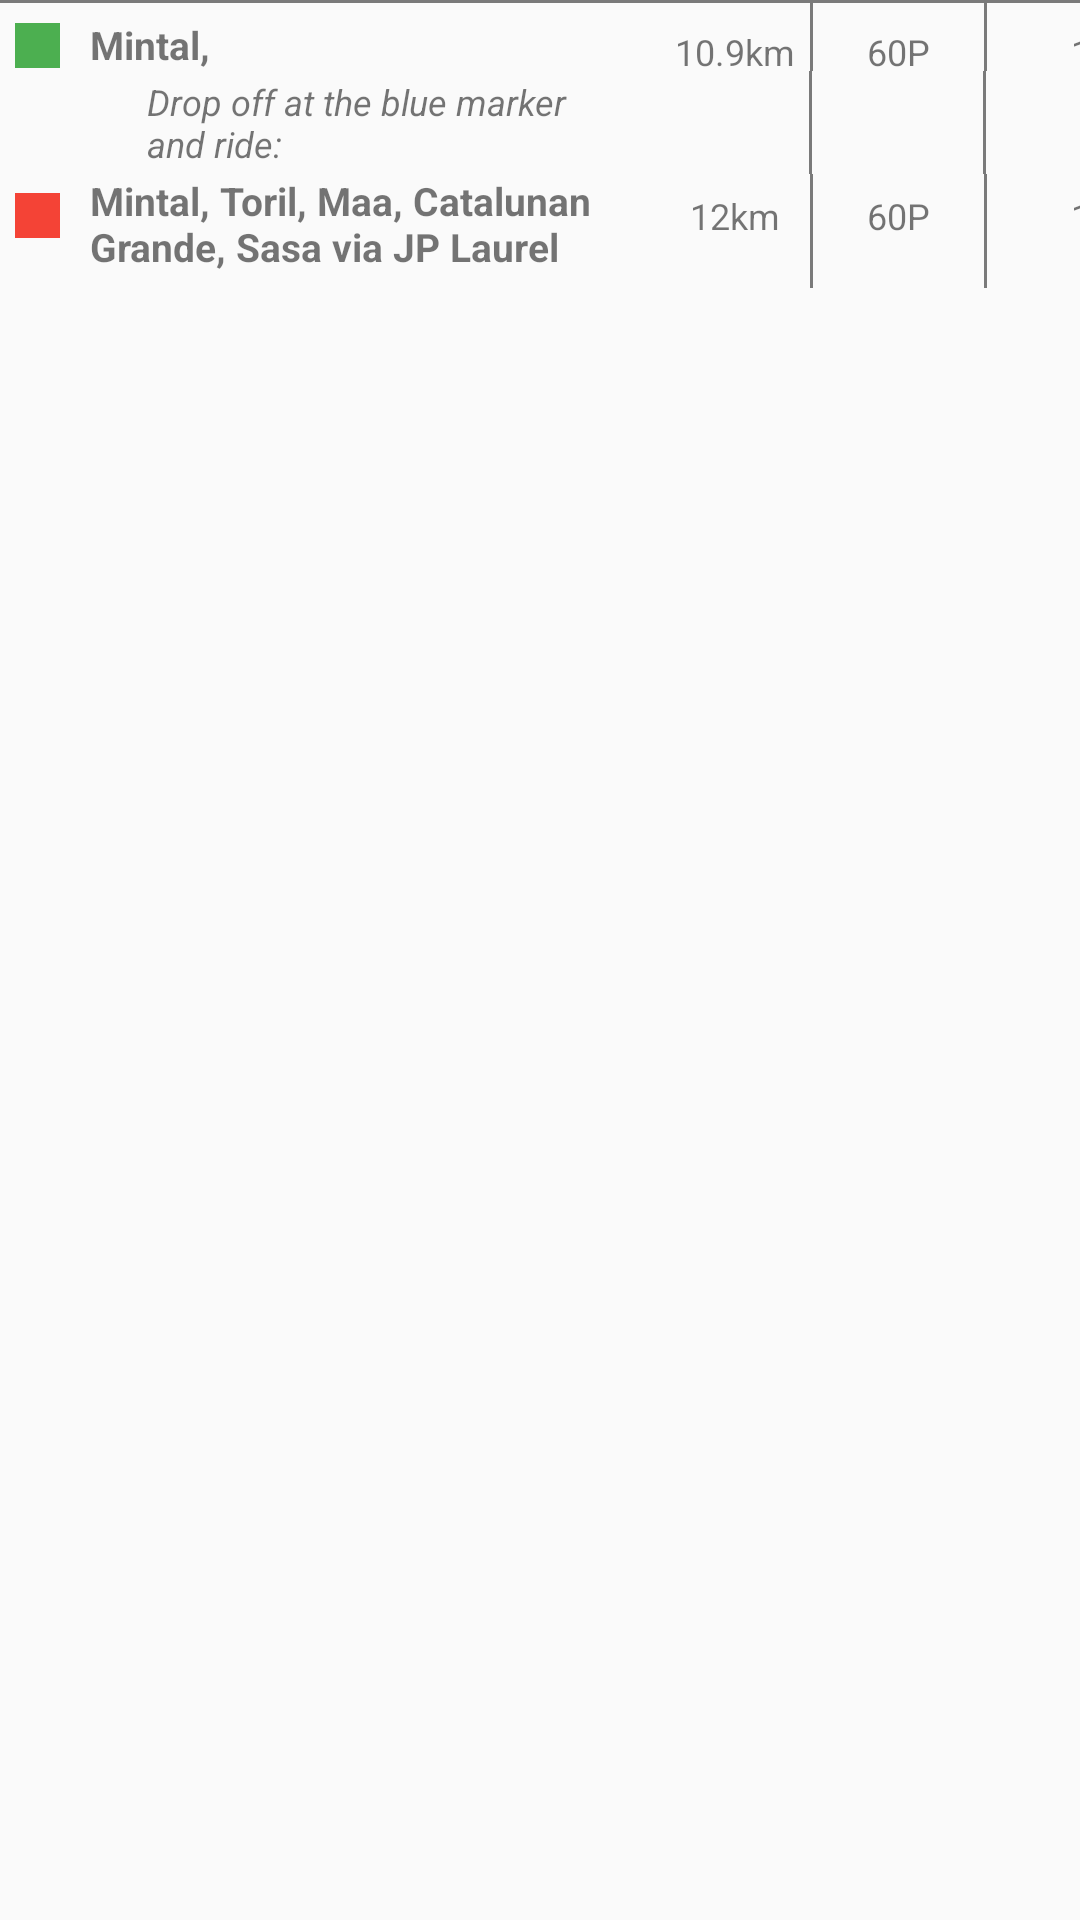

Reconstruct the res/layout file that produces this screen, plus the resources it refers to.
<!-- AndroidManifest.xml: application theme Base.Theme.Map1 -->
<!-- res/layout/indirectresults_item.xml -->
<?xml version="1.0" encoding="utf-8"?>
<LinearLayout xmlns:android="http://schemas.android.com/apk/res/android"
    android:id="@+id/indirectITEM"
    android:layout_width="410dp"
    android:layout_height="wrap_content"
    android:orientation="vertical">
    <View
        android:layout_width="match_parent"
        android:layout_height="1dp"
        android:background="@color/translucentDGray"/>
<LinearLayout
    android:layout_width="match_parent"
    android:layout_height="wrap_content"
    android:orientation="horizontal">
    <TextView
        android:id="@+id/FRpathColor"
        android:layout_width="15dp"
        android:layout_height="15dp"
        android:layout_marginTop="3dp"
        android:layout_marginStart="5dp"
        android:background="#4CAF50"
        android:layout_gravity="center_vertical"/>
    <TextView
        android:paddingTop="5dp"
        android:id="@+id/FRListVIEW"
        android:layout_width="200dp"
        android:layout_height="wrap_content"
        android:layout_gravity="center_vertical"
        android:paddingStart="10dp"
        android:text="Mintal, "
        android:textStyle="bold"
        android:textSize="13sp"/>
    <TextView
        android:id="@+id/FRdistanceVIEW"
        android:layout_width="50dp"
        android:layout_marginTop="5dp"
        android:layout_height="wrap_content"
        android:text="10.9km"
        android:gravity="center_horizontal"
        android:layout_gravity="center_vertical"
        android:textSize="12sp"/>
    <View
        android:layout_width="1dp"
        android:layout_height="match_parent"
        android:background="@color/translucentDGray"/>
    <TextView
        android:id="@+id/FRregfareVIEW"
        android:layout_width="57dp"
        android:textSize="12sp"
        android:layout_marginTop="5dp"
        android:layout_height="wrap_content"
        android:text="60P"
        android:layout_gravity="center_vertical"
        android:gravity="center_horizontal"/>
    <View
        android:layout_width="1dp"
        android:layout_height="match_parent"
        android:background="@color/translucentDGray"/>
    <TextView
        android:id="@+id/FRdiscFareVIEW"
        android:layout_width="77dp"
        android:textSize="12sp"
        android:layout_marginTop="5dp"
        android:layout_height="wrap_content"
        android:text="10P"
        android:layout_gravity="center_vertical"
        android:gravity="center_horizontal"/>
</LinearLayout>
    <LinearLayout
        android:layout_width="match_parent"
        android:layout_height="wrap_content"
        android:orientation="horizontal">

        <TextView
            android:layout_width="145dp"
            android:layout_height="wrap_content"
            android:layout_marginStart="49dp"
            android:layout_marginTop="2dp"
            android:layout_marginBottom="2dp"
            android:text="Drop off at the blue marker and ride:"
            android:textSize="12sp"
            android:textStyle="italic" />

        <View
            android:layout_width="1dp"
            android:layout_marginStart="75.7dp"
            android:layout_height="match_parent"
            android:background="@color/translucentDGray"/>
        <View
            android:layout_width="1dp"
            android:layout_marginStart="57dp"
            android:layout_height="match_parent"
            android:background="@color/translucentDGray"/>
    </LinearLayout>
    <LinearLayout
        android:layout_width="match_parent"
        android:layout_height="wrap_content"
        android:orientation="horizontal">
        <TextView
            android:id="@+id/SRpathColor"
            android:layout_marginBottom="5dp"
            android:layout_width="15dp"
            android:layout_height="15dp"
            android:layout_marginStart="5dp"
            android:background="#F44336"
            android:layout_gravity="center_vertical"/>
        <TextView
            android:paddingBottom="5dp"
            android:id="@+id/SRListVIEW"
            android:layout_width="200dp"
            android:layout_height="wrap_content"
            android:layout_gravity="center_vertical"
            android:paddingStart="10dp"
            android:textStyle="bold"
            android:text="Mintal, Toril, Maa, Catalunan Grande, Sasa via JP Laurel"
            android:textSize="13sp"/>
        <TextView
            android:id="@+id/SRdistanceVIEW"
            android:layout_marginBottom="5dp"
            android:layout_width="50dp"
            android:layout_height="wrap_content"
            android:text="12km"
            android:gravity="center_horizontal"
            android:layout_gravity="center_vertical"
            android:textSize="12sp"/>
        <View
            android:layout_width="1dp"
            android:layout_height="match_parent"
            android:background="@color/translucentDGray"/>
        <TextView
            android:id="@+id/SRregfareVIEW"
            android:layout_marginBottom="5dp"
            android:layout_width="57dp"
            android:textSize="12sp"
            android:layout_height="wrap_content"
            android:text="60P"
            android:layout_gravity="center_vertical"
            android:gravity="center_horizontal"/>
        <View
            android:layout_width="1dp"
            android:layout_height="match_parent"
            android:background="@color/translucentDGray"/>
        <TextView
            android:id="@+id/SRdiscFareVIEW"
            android:layout_marginBottom="5dp"
            android:layout_width="77dp"
            android:textSize="12sp"
            android:layout_height="wrap_content"
            android:text="10P"
            android:layout_gravity="center_vertical"
            android:gravity="center_horizontal"/>
    </LinearLayout>

</LinearLayout>
<!-- resources referenced by this layout -->
<resources>
  <color name="translucentDGray">#8F181818</color>
  <style name="Base.Theme.Map1" parent="Theme.AppCompat.DayNight.NoActionBar">
          
          
      </style>
</resources>
